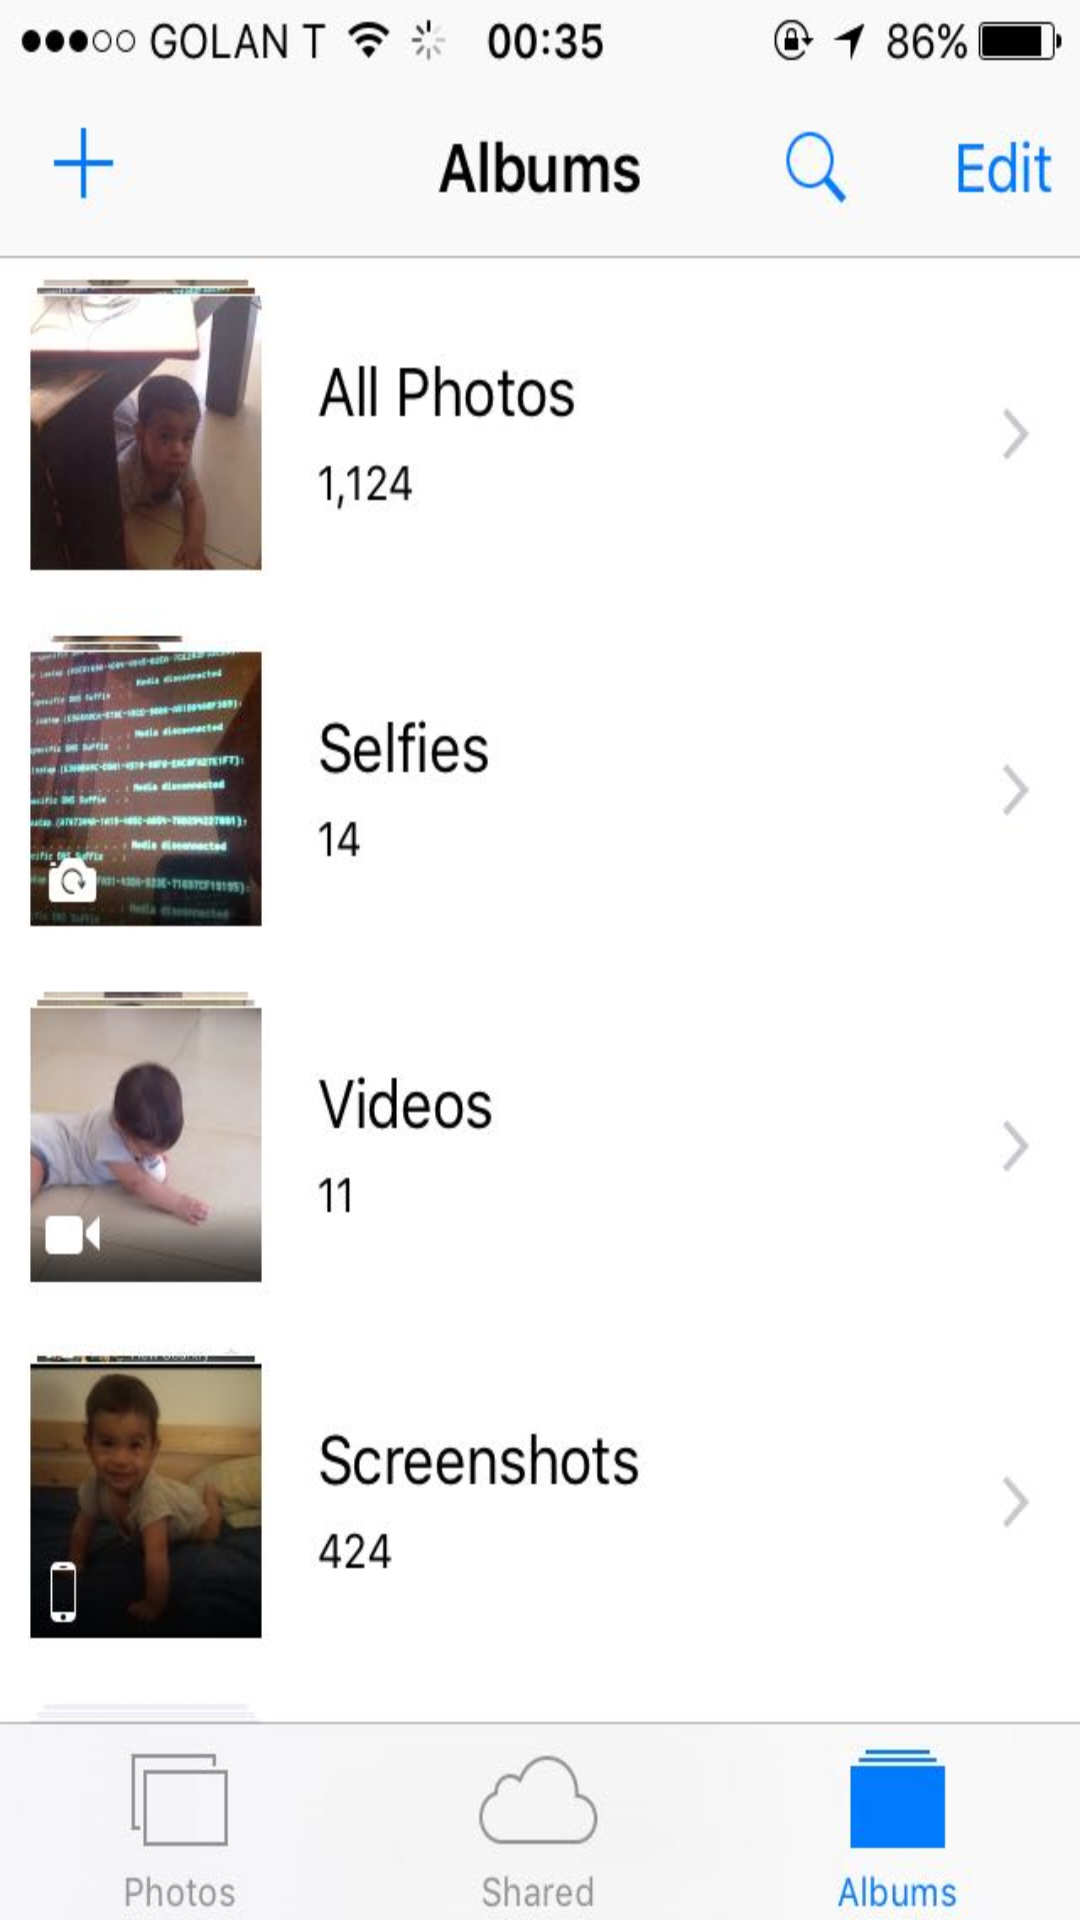

Layout XML and referenced resources for this Android screen:
<!-- AndroidManifest.xml: application theme AppTheme -->
<!-- res/layout/activity_photo_screen.xml -->
<?xml version="1.0" encoding="utf-8"?>
<RelativeLayout xmlns:android="http://schemas.android.com/apk/res/android"
    xmlns:app="http://schemas.android.com/apk/res-auto"
    xmlns:tools="http://schemas.android.com/tools"
    android:layout_width="match_parent"
    android:layout_height="match_parent"
    tools:context="watchtower.escaperoom.PhotoScreen"
    android:layoutDirection="ltr"
    android:id="@+id/photosLayout"
    android:background="@drawable/photos">

    <Button
        android:id="@+id/iPhotosButton"
        android:layout_width="90dp"
        android:layout_height="100dp"
        android:background="@color/trans"
        android:layout_alignParentTop="true"
        android:layout_alignParentLeft="true"
        android:layout_alignParentStart="true"
        android:layout_marginTop="70dp"
        android:onClick="morse"/>

</RelativeLayout>
<!-- resources referenced by this layout -->
<resources>
  <color name="trans">#00FFFFFF</color>
  <!-- drawable photos: jpeg bitmap (drawable, 48828 bytes) -->
  <style name="AppTheme" parent="Theme.AppCompat.Light.DarkActionBar">
          
          <item name="colorPrimary">@color/colorPrimary</item>
          <item name="colorPrimaryDark">@color/colorPrimaryDark</item>
          <item name="colorAccent">@color/colorAccent</item>
      </style>
  <color name="colorPrimary">#3F51B5</color>
  <color name="colorPrimaryDark">#303F9F</color>
  <color name="colorAccent">#FF4081</color>
</resources>
